Run: headless pygame with SDL's dummy video driver; simulated clock (each Clock.tick advances the game by its frame time, no real sleeping); random seed 0; keys injected as events and as key.get_pressed() state; no mouse input.
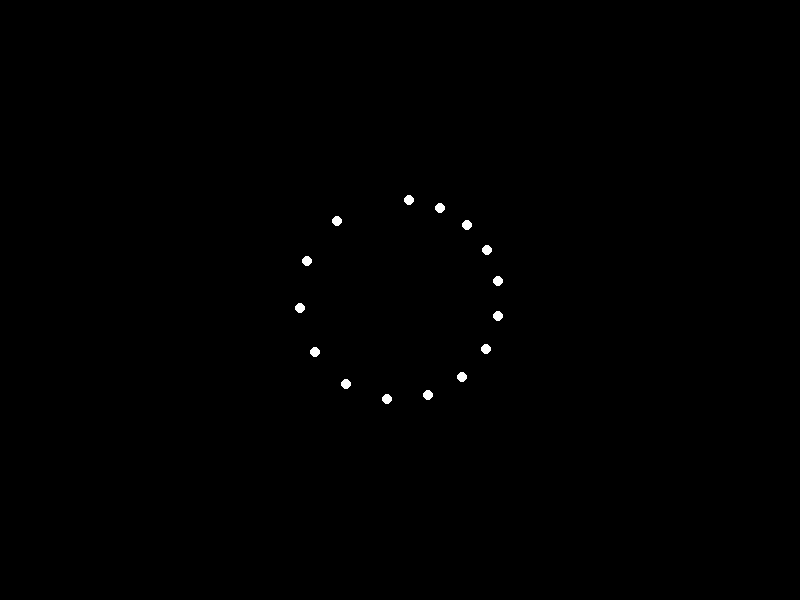
Frame 1 of 4 · flips 1–60 · no input
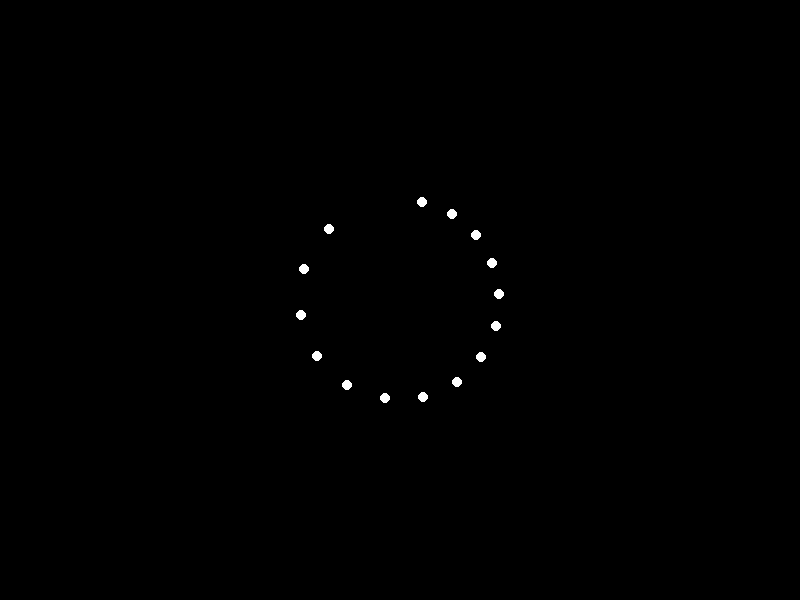
Frame 2 of 4 · flips 61–180 · tapped SPACE, RETURN · held RIGHT (→), D
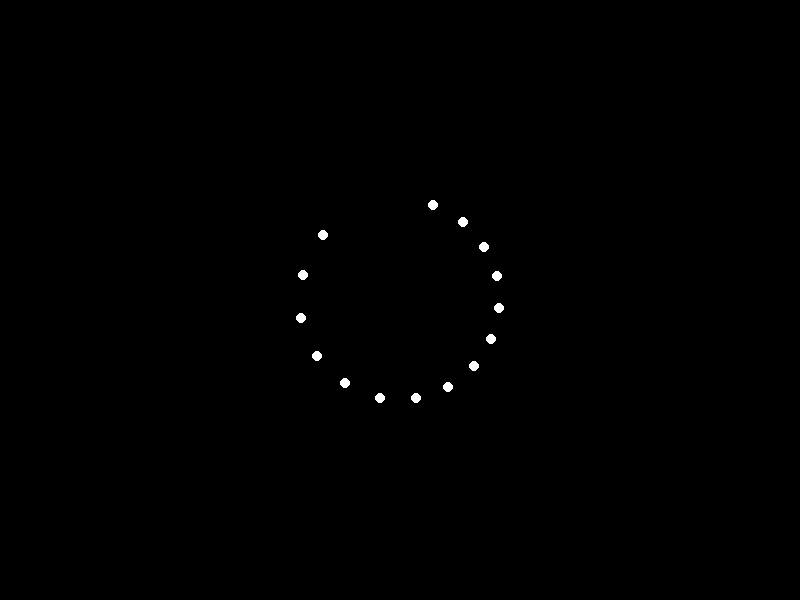
Frame 3 of 4 · flips 181–300 · held DOWN (↓), S
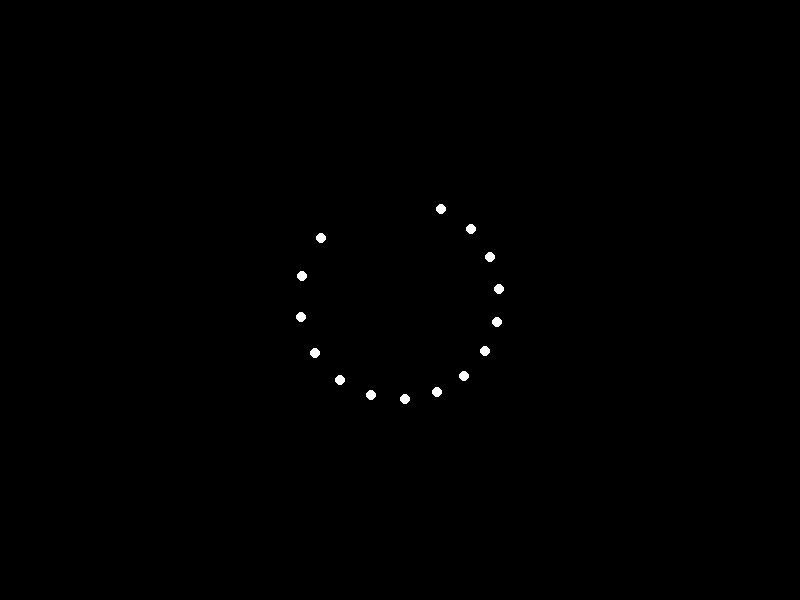
Frame 4 of 4 · flips 301–420 · held LEFT (←), A, UP (↑), W

The pygame program that drew these frames:


import pygame
import math
import sys

# Initialize Pygame
pygame.init()

# Set up the display
width, height = 800, 600
display = pygame.display.set_mode((width, height))
pygame.display.set_caption('Biological Motion Animation')

# Define colors
BLACK = (0, 0, 0)
WHITE = (255, 255, 255)

# Define parameters
num_points = 15
radius = 100
center = (width // 2, height // 2)
speed = 0.05
time = 0

# Define the points for the waving hand (simplified to an arc for this example)
points = []
for i in range(num_points):
    angle = 2 * math.pi * i / num_points - math.pi / 2
    points.append([center[0] + radius * math.cos(angle), center[1] + radius * math.sin(angle)])

# Main loop
running = True
while running:
    for event in pygame.event.get():
        if event.type == pygame.QUIT:
            running = False

    # Update the positions of the points to simulate waving
    for i, point in enumerate(points):
        angle = 2 * math.pi * i / num_points - math.pi / 2 + math.sin(time + i * 0.2) * 0.5
        point[0] = center[0] + radius * math.cos(angle)
        point[1] = center[1] + radius * math.sin(angle)

    # Fill the screen with black
    display.fill(BLACK)

    # Draw the points
    for point in points:
        pygame.draw.circle(display, WHITE, point, 5)

    # Update the display
    pygame.display.flip()

    # Control the speed of the animation
    time += speed
    pygame.time.Clock().tick(30)

# Quit Pygame
pygame.quit()
sys.exit()
